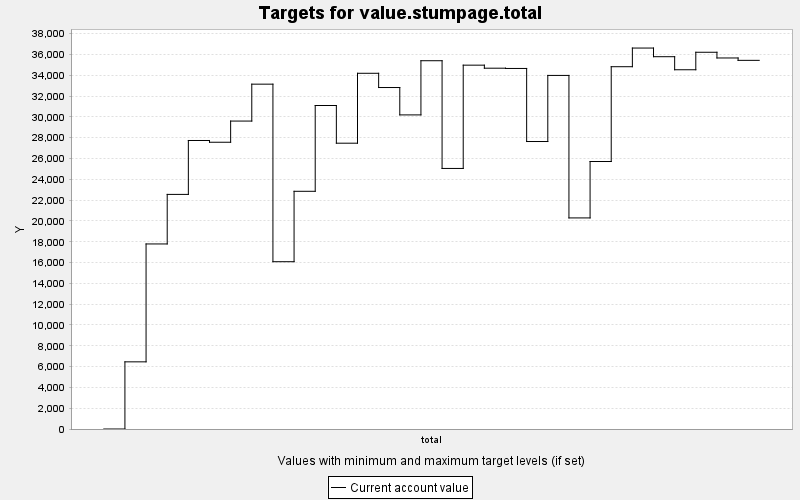

Data behind this chart, as committed beside it:
TARGET, PERIOD, YEAR, PERIODWIDTH, MINIMUM, MAXIMUM, MINWEIGHT, MAXWEIGHT, CURRENT, SUMMARY
value.stumpage.total, 0, 0, 10.0, 0.0, 10000, 1.0, 1.0, 0.0, 0.0
value.stumpage.total, 1, 10, 10.0, 0.0, 10000, 1.0, 1.0, 6456, 0.0
value.stumpage.total, 2, 20, 10.0, 0.0, 10000, 1.0, 1.0, 17789, 0.0
value.stumpage.total, 3, 30, 10.0, 0.0, 10000, 1.0, 1.0, 22552, 0.0
value.stumpage.total, 4, 40, 10.0, 0.0, 10000, 1.0, 1.0, 27735, 0.0
value.stumpage.total, 5, 50, 10.0, 0.0, 10000, 1.0, 1.0, 27566, 0.0
value.stumpage.total, 6, 60, 10.0, 0.0, 10000, 1.0, 1.0, 29602, 0.0
value.stumpage.total, 7, 70, 10.0, 0.0, 10000, 1.0, 1.0, 33150, 0.0
value.stumpage.total, 8, 80, 10.0, 0.0, 10000, 1.0, 1.0, 16082, 0.0
value.stumpage.total, 9, 90, 10.0, 0.0, 10000, 1.0, 1.0, 22851, 0.0
value.stumpage.total, 10, 100, 10.0, 0.0, 10000, 1.0, 1.0, 31098, 0.0
value.stumpage.total, 11, 110, 10.0, 0.0, 10000, 1.0, 1.0, 27474, 0.0
value.stumpage.total, 12, 120, 10.0, 0.0, 10000, 1.0, 1.0, 34195, 0.0
value.stumpage.total, 13, 130, 10.0, 0.0, 10000, 1.0, 1.0, 32826, 0.0
value.stumpage.total, 14, 140, 10.0, 0.0, 10000, 1.0, 1.0, 30194, 0.0
value.stumpage.total, 15, 150, 10.0, 0.0, 10000, 1.0, 1.0, 35402, 0.0
value.stumpage.total, 16, 160, 10.0, 0.0, 10000, 1.0, 1.0, 25047, 0.0
value.stumpage.total, 17, 170, 10.0, 0.0, 10000, 1.0, 1.0, 34976, 0.0
value.stumpage.total, 18, 180, 10.0, 0.0, 10000, 1.0, 1.0, 34684, 0.0
value.stumpage.total, 19, 190, 10.0, 0.0, 10000, 1.0, 1.0, 34659, 0.0
value.stumpage.total, 20, 200, 10.0, 0.0, 10000, 1.0, 1.0, 27636, 0.0
value.stumpage.total, 21, 210, 10.0, 0.0, 10000, 1.0, 1.0, 33990, 0.0
value.stumpage.total, 22, 220, 10.0, 0.0, 10000, 1.0, 1.0, 20292, 0.0
value.stumpage.total, 23, 230, 10.0, 0.0, 10000, 1.0, 1.0, 25714, 0.0
value.stumpage.total, 24, 240, 10.0, 0.0, 10000, 1.0, 1.0, 34827, 0.0
value.stumpage.total, 25, 250, 10.0, 0.0, 10000, 1.0, 1.0, 36621, 0.0
value.stumpage.total, 26, 260, 10.0, 0.0, 10000, 1.0, 1.0, 35789, 0.0
value.stumpage.total, 27, 270, 10.0, 0.0, 10000, 1.0, 1.0, 34534, 0.0
value.stumpage.total, 28, 280, 10.0, 0.0, 10000, 1.0, 1.0, 36216, 0.0
value.stumpage.total, 29, 290, 10.0, 0.0, 10000, 1.0, 1.0, 35667, 0.0
value.stumpage.total, 30, 300, 10.0, 0.0, 10000, 1.0, 1.0, 35439, 0.0
